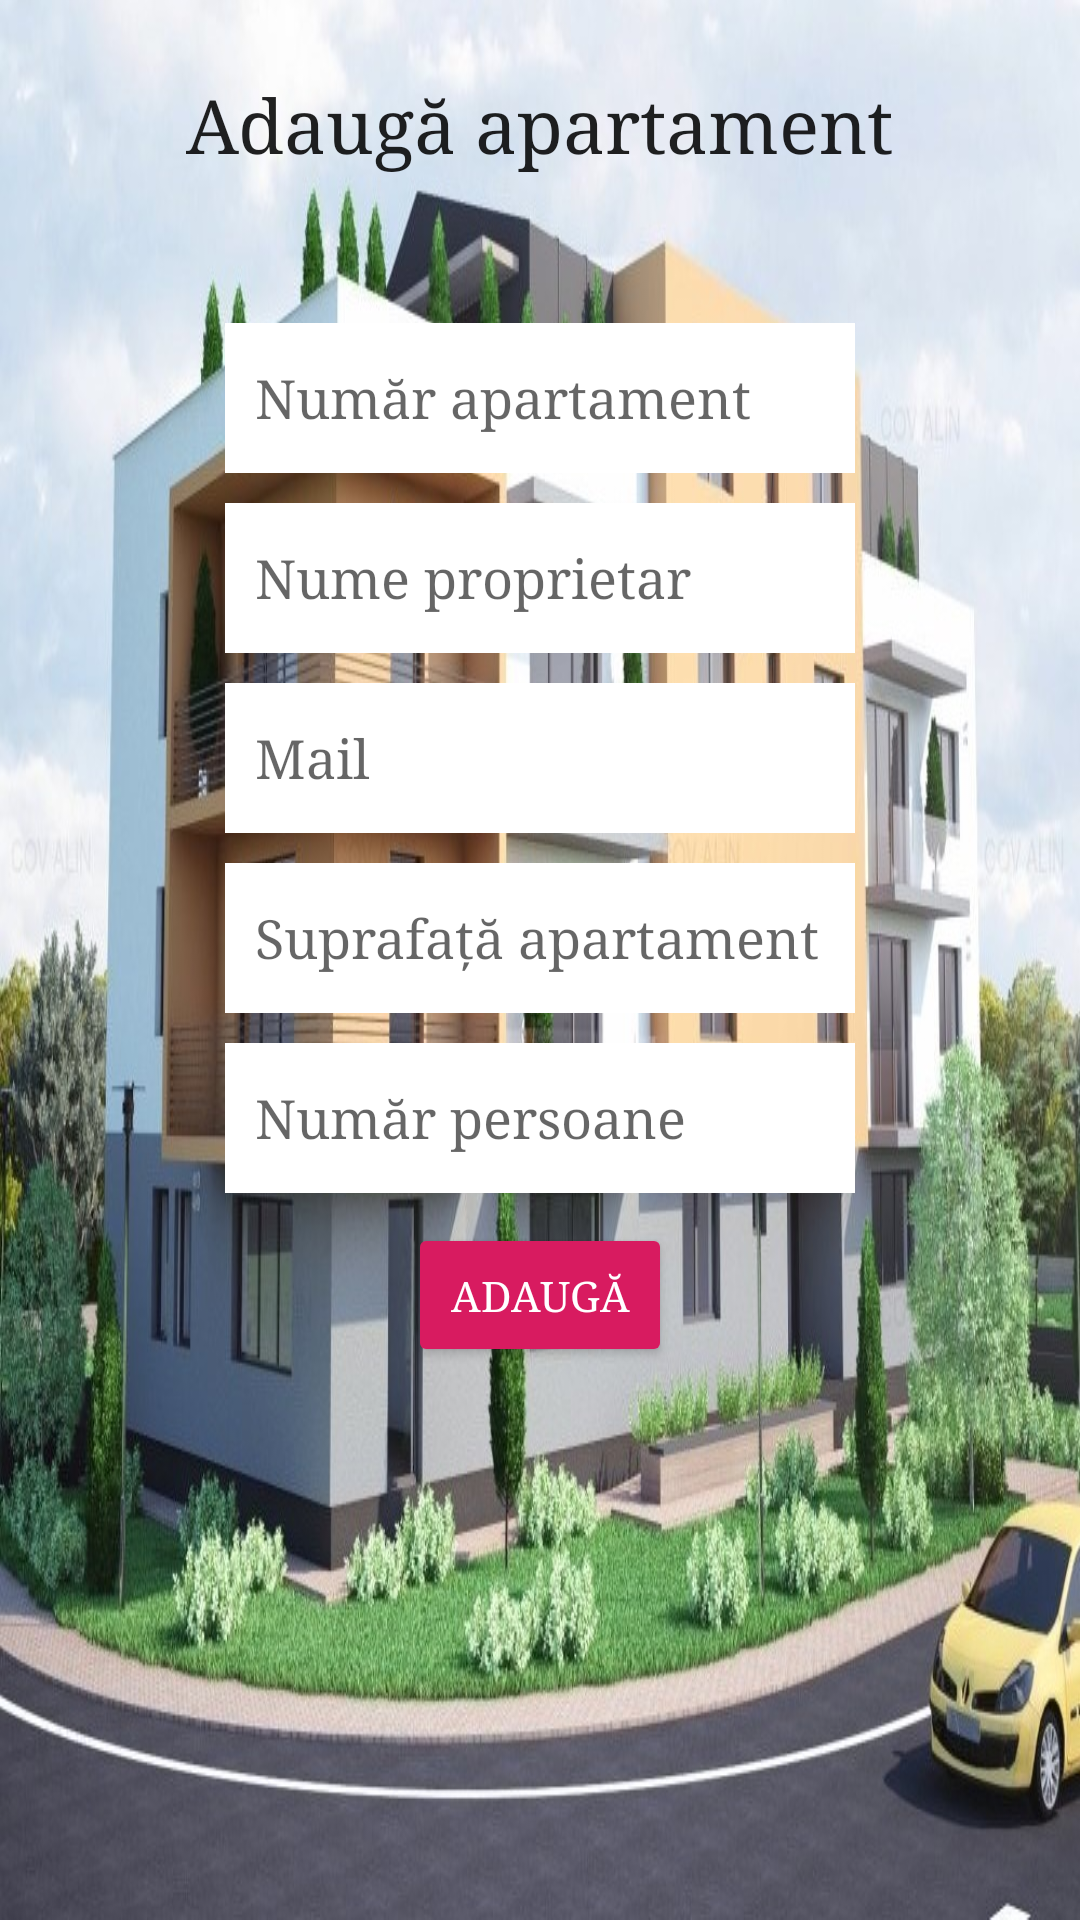

Produce the Android XML layout that renders to this screen, including the resource entries it uses.
<!-- AndroidManifest.xml: application theme AppTheme -->
<!-- res/layout/activity_add.xml -->
<?xml version="1.0" encoding="utf-8"?>
<ScrollView xmlns:android="http://schemas.android.com/apk/res/android"
    xmlns:app="http://schemas.android.com/apk/res-auto"
    xmlns:tools="http://schemas.android.com/tools"
    android:layout_width="match_parent"
    android:layout_height="match_parent"
    tools:context=".AddActivity"
    android:background="@drawable/oras4">

    <LinearLayout
        android:layout_width="match_parent"
        android:layout_height="match_parent"
        android:orientation="vertical"
        android:gravity="center_horizontal">

    <TextView
        android:id="@+id/textViewOpt"
        android:layout_width="wrap_content"
        android:layout_height="wrap_content"
        android:layout_marginTop="25dp"
        android:text="Adaugă apartament"
        android:textAppearance="@style/TextAppearance.AppCompat"
        android:textSize="25sp"
        android:typeface="serif" />

        <EditText
            android:id="@+id/editText_numarAp"
            android:layout_width="wrap_content"
            android:layout_height="50dp"
            android:paddingHorizontal="10dp"
            android:layout_marginTop="50dp"
            android:layout_marginBottom="10dp"
            android:background="#ffffff"
            android:ems="10"
            android:hint="Număr apartament"
            android:inputType="number"
            android:typeface="serif"
            app:layout_constraintBottom_toBottomOf="parent"
            app:layout_constraintEnd_toEndOf="parent"
            app:layout_constraintHorizontal_bias="0.043"
            app:layout_constraintStart_toStartOf="parent"
            app:layout_constraintTop_toTopOf="parent"
            app:layout_constraintVertical_bias="0.217" />

    <EditText
        android:id="@+id/editText_numeProprietar"
        android:layout_width="wrap_content"
        android:layout_height="50dp"
        android:layout_marginBottom="10dp"
        android:paddingHorizontal="10dp"
        android:ems="10"
        android:background="#ffffff"
        android:hint="Nume proprietar"
        android:inputType="text"
        android:typeface="serif" />

        <EditText
            android:id="@+id/editText_email"
            android:layout_width="wrap_content"
            android:layout_height="50dp"
            android:layout_marginBottom="10dp"
            android:paddingHorizontal="10dp"
            android:ems="10"
            android:background="#ffffff"
            android:hint="Mail"
            android:inputType="textEmailAddress"
            android:typeface="serif" />


        <EditText
            android:id="@+id/editText_ocupatie"
            android:layout_width="wrap_content"
            android:layout_height="50dp"
            android:layout_marginBottom="10dp"
            android:background="#ffffff"
            android:ems="10"
            android:hint="Suprafață apartament"
            android:inputType="numberDecimal"
            android:paddingHorizontal="10dp"
            android:typeface="serif" />

    <EditText
        android:id="@+id/editText_numarPersoane"
        android:layout_width="wrap_content"
        android:layout_height="50dp"
        android:layout_marginBottom="10dp"
        android:paddingHorizontal="10dp"
        android:ems="10"
        android:background="#ffffff"
        android:hint="Număr persoane"
        android:inputType="number"
        android:typeface="serif" />

    <Button
        android:id="@+id/buttonAdd"
        style="@style/Widget.AppCompat.Button.Colored"
        android:layout_width="wrap_content"
        android:layout_height="wrap_content"
        android:text="Adaugă"
        android:typeface="serif" />


    </LinearLayout>
</ScrollView>
<!-- resources referenced by this layout -->
<resources>
  <!-- drawable oras4: jpg bitmap (drawable-v24, 201118 bytes) -->
  <style name="AppTheme" parent="Theme.AppCompat.Light.NoActionBar"> 
          
          <item name="colorPrimary">@color/colorPrimary</item>
          <item name="colorPrimaryDark">@color/colorPrimaryDark</item>
          <item name="colorAccent">@color/colorAccent</item>
      </style>
  <color name="colorPrimary">#008577</color>
  <color name="colorPrimaryDark">#00574B</color>
  <color name="colorAccent">#D81B60</color>
</resources>
